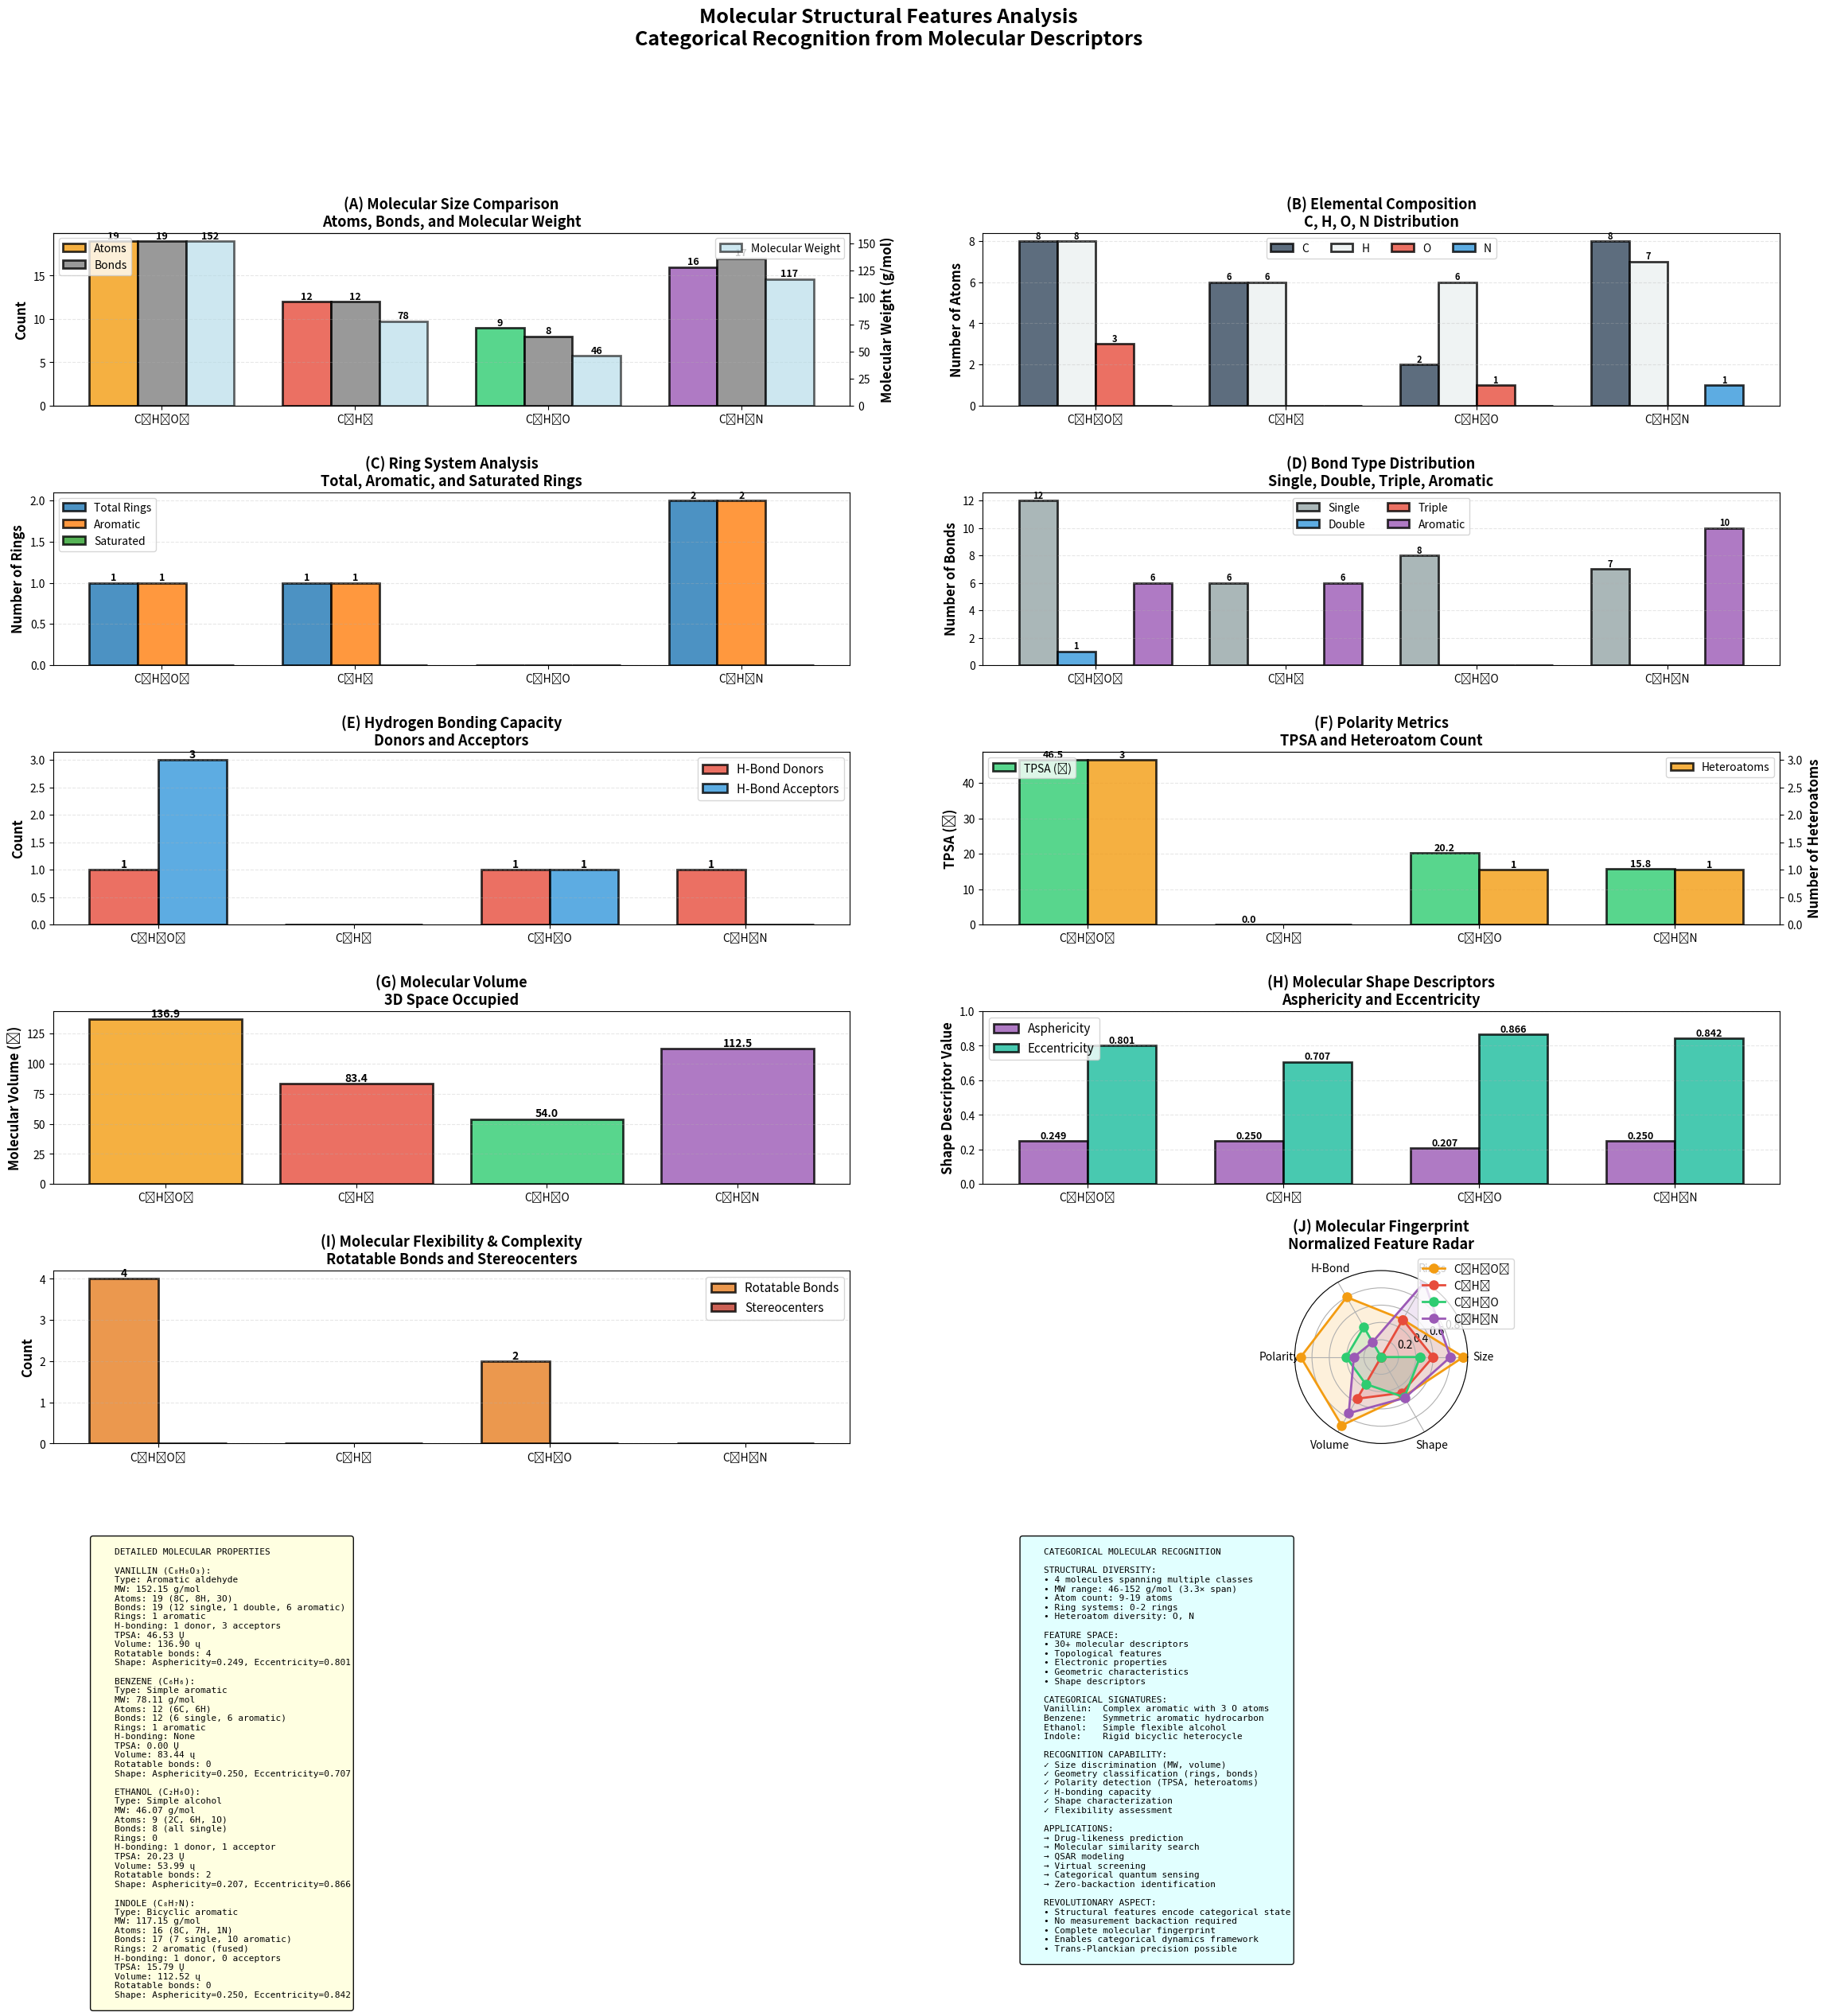

Here is the Python script that generated this plot:
"""
MOLECULAR STRUCTURAL FEATURES ANALYSIS
Categorical Molecular Recognition from Descriptors
Publication-quality visualization
"""

import numpy as np
import matplotlib
matplotlib.use('Agg')
import matplotlib.pyplot as plt
from matplotlib.gridspec import GridSpec
from matplotlib.patches import Circle, Rectangle, FancyBboxPatch
import json


if __name__ == "__main__":

    print("="*80)
    print("MOLECULAR STRUCTURAL FEATURES ANALYSIS")
    print("="*80)

    # ============================================================
    # LOAD DATA
    # ============================================================

    # Molecular features data
    molecules = {
        'Vanillin': {
            'formula': 'C₈H₈O₃',
            'n_atoms': 19,
            'n_bonds': 19,
            'n_rings': 1,
            'molecular_weight': 152.149,
            'n_rotatable_bonds': 4,
            'n_h_bond_donors': 1,
            'n_h_bond_acceptors': 3,
            'topological_polar_surface_area': 46.53,
            'n_aromatic_rings': 1,
            'n_saturated_rings': 0,
            'n_heteroatoms': 3,
            'formal_charge': 0,
            'n_stereocenters': 0,
            'n_single_bonds': 12,
            'n_double_bonds': 1,
            'n_triple_bonds': 0,
            'n_aromatic_bonds': 6,
            'n_carbon': 8,
            'n_hydrogen': 8,
            'n_oxygen': 3,
            'n_nitrogen': 0,
            'molecular_volume': 136.904,
            'asphericity': 0.2486,
            'eccentricity': 0.8014,
            'type': 'Aromatic aldehyde',
            'class': 'Complex'
        },
        'Benzene': {
            'formula': 'C₆H₆',
            'n_atoms': 12,
            'n_bonds': 12,
            'n_rings': 1,
            'molecular_weight': 78.114,
            'n_rotatable_bonds': 0,
            'n_h_bond_donors': 0,
            'n_h_bond_acceptors': 0,
            'topological_polar_surface_area': 0.0,
            'n_aromatic_rings': 1,
            'n_saturated_rings': 0,
            'n_heteroatoms': 0,
            'formal_charge': 0,
            'n_stereocenters': 0,
            'n_single_bonds': 6,
            'n_double_bonds': 0,
            'n_triple_bonds': 0,
            'n_aromatic_bonds': 6,
            'n_carbon': 6,
            'n_hydrogen': 6,
            'n_oxygen': 0,
            'n_nitrogen': 0,
            'molecular_volume': 83.44,
            'asphericity': 0.25,
            'eccentricity': 0.7071,
            'type': 'Simple aromatic',
            'class': 'Aromatic'
        },
        'Ethanol': {
            'formula': 'C₂H₆O',
            'n_atoms': 9,
            'n_bonds': 8,
            'n_rings': 0,
            'molecular_weight': 46.069,
            'n_rotatable_bonds': 2,
            'n_h_bond_donors': 1,
            'n_h_bond_acceptors': 1,
            'topological_polar_surface_area': 20.23,
            'n_aromatic_rings': 0,
            'n_saturated_rings': 0,
            'n_heteroatoms': 1,
            'formal_charge': 0,
            'n_stereocenters': 0,
            'n_single_bonds': 8,
            'n_double_bonds': 0,
            'n_triple_bonds': 0,
            'n_aromatic_bonds': 0,
            'n_carbon': 2,
            'n_hydrogen': 6,
            'n_oxygen': 1,
            'n_nitrogen': 0,
            'molecular_volume': 53.992,
            'asphericity': 0.2069,
            'eccentricity': 0.8661,
            'type': 'Simple alcohol',
            'class': 'Aliphatic'
        },
        'Indole': {
            'formula': 'C₈H₇N',
            'n_atoms': 16,
            'n_bonds': 17,
            'n_rings': 2,
            'molecular_weight': 117.151,
            'n_rotatable_bonds': 0,
            'n_h_bond_donors': 1,
            'n_h_bond_acceptors': 0,
            'topological_polar_surface_area': 15.79,
            'n_aromatic_rings': 2,
            'n_saturated_rings': 0,
            'n_heteroatoms': 1,
            'formal_charge': 0,
            'n_stereocenters': 0,
            'n_single_bonds': 7,
            'n_double_bonds': 0,
            'n_triple_bonds': 0,
            'n_aromatic_bonds': 10,
            'n_carbon': 8,
            'n_hydrogen': 7,
            'n_oxygen': 0,
            'n_nitrogen': 1,
            'molecular_volume': 112.52,
            'asphericity': 0.25,
            'eccentricity': 0.8416,
            'type': 'Bicyclic aromatic',
            'class': 'Heterocycle'
        }
    }

    # ============================================================
    # VISUALIZATION
    # ============================================================

    fig = plt.figure(figsize=(28, 24))
    gs = GridSpec(6, 4, figure=fig, hspace=0.5, wspace=0.4)

    colors = {
        'Vanillin': '#f39c12',
        'Benzene': '#e74c3c',
        'Ethanol': '#2ecc71',
        'Indole': '#9b59b6',
        'structural': '#3498db',
        'electronic': '#e67e22',
        'geometric': '#1abc9c'
    }

    mol_names = list(molecules.keys())

    # ============================================================
    # PANEL 1: Molecular Size Comparison
    # ============================================================
    ax1 = fig.add_subplot(gs[0, :2])

    sizes = ['Atoms', 'Bonds', 'MW (g/mol)']
    x = np.arange(len(mol_names))
    width = 0.25

    bars1 = ax1.bar(x - width, [molecules[m]['n_atoms'] for m in mol_names],
                width, label='Atoms', alpha=0.8, edgecolor='black', linewidth=2,
                color=[colors[m] for m in mol_names])

    bars2 = ax1.bar(x, [molecules[m]['n_bonds'] for m in mol_names],
                width, label='Bonds', alpha=0.8, edgecolor='black', linewidth=2,
                color='gray')

    ax1_twin = ax1.twinx()
    bars3 = ax1_twin.bar(x + width, [molecules[m]['molecular_weight'] for m in mol_names],
                        width, label='Molecular Weight', alpha=0.6,
                        edgecolor='black', linewidth=2, color='lightblue')

    # Value labels
    for bar in bars1:
        height = bar.get_height()
        ax1.text(bar.get_x() + bar.get_width()/2, height,
                f'{int(height)}', ha='center', va='bottom',
                fontsize=9, fontweight='bold')

    for bar in bars2:
        height = bar.get_height()
        ax1.text(bar.get_x() + bar.get_width()/2, height,
                f'{int(height)}', ha='center', va='bottom',
                fontsize=9, fontweight='bold')

    for bar in bars3:
        height = bar.get_height()
        ax1_twin.text(bar.get_x() + bar.get_width()/2, height,
                    f'{height:.0f}', ha='center', va='bottom',
                    fontsize=9, fontweight='bold')

    ax1.set_ylabel('Count', fontsize=12, fontweight='bold')
    ax1_twin.set_ylabel('Molecular Weight (g/mol)', fontsize=12, fontweight='bold')
    ax1.set_title('(A) Molecular Size Comparison\nAtoms, Bonds, and Molecular Weight',
                fontsize=13, fontweight='bold')
    ax1.set_xticks(x)
    ax1.set_xticklabels([molecules[m]['formula'] for m in mol_names])
    ax1.legend(loc='upper left', fontsize=10)
    ax1_twin.legend(loc='upper right', fontsize=10)
    ax1.grid(alpha=0.3, linestyle='--', axis='y')

    # ============================================================
    # PANEL 2: Elemental Composition
    # ============================================================
    ax2 = fig.add_subplot(gs[0, 2:])

    elements = ['Carbon', 'Hydrogen', 'Oxygen', 'Nitrogen']
    x = np.arange(len(mol_names))
    width = 0.2

    bars_c = ax2.bar(x - 1.5*width, [molecules[m]['n_carbon'] for m in mol_names],
                    width, label='C', color='#34495e', alpha=0.8,
                    edgecolor='black', linewidth=2)
    bars_h = ax2.bar(x - 0.5*width, [molecules[m]['n_hydrogen'] for m in mol_names],
                    width, label='H', color='#ecf0f1', alpha=0.8,
                    edgecolor='black', linewidth=2)
    bars_o = ax2.bar(x + 0.5*width, [molecules[m]['n_oxygen'] for m in mol_names],
                    width, label='O', color='#e74c3c', alpha=0.8,
                    edgecolor='black', linewidth=2)
    bars_n = ax2.bar(x + 1.5*width, [molecules[m]['n_nitrogen'] for m in mol_names],
                    width, label='N', color='#3498db', alpha=0.8,
                    edgecolor='black', linewidth=2)

    # Value labels
    for bars in [bars_c, bars_h, bars_o, bars_n]:
        for bar in bars:
            height = bar.get_height()
            if height > 0:
                ax2.text(bar.get_x() + bar.get_width()/2, height,
                        f'{int(height)}', ha='center', va='bottom',
                        fontsize=8, fontweight='bold')

    ax2.set_ylabel('Number of Atoms', fontsize=12, fontweight='bold')
    ax2.set_title('(B) Elemental Composition\nC, H, O, N Distribution',
                fontsize=13, fontweight='bold')
    ax2.set_xticks(x)
    ax2.set_xticklabels([molecules[m]['formula'] for m in mol_names])
    ax2.legend(fontsize=10, ncol=4)
    ax2.grid(alpha=0.3, linestyle='--', axis='y')

    # ============================================================
    # PANEL 3: Ring Systems
    # ============================================================
    ax3 = fig.add_subplot(gs[1, :2])

    ring_data = {
        'Total Rings': [molecules[m]['n_rings'] for m in mol_names],
        'Aromatic': [molecules[m]['n_aromatic_rings'] for m in mol_names],
        'Saturated': [molecules[m]['n_saturated_rings'] for m in mol_names]
    }

    x = np.arange(len(mol_names))
    width = 0.25
    multiplier = 0

    for attribute, measurement in ring_data.items():
        offset = width * multiplier
        bars = ax3.bar(x + offset, measurement, width, label=attribute,
                    alpha=0.8, edgecolor='black', linewidth=2)

        # Value labels
        for bar in bars:
            height = bar.get_height()
            if height > 0:
                ax3.text(bar.get_x() + bar.get_width()/2, height,
                        f'{int(height)}', ha='center', va='bottom',
                        fontsize=9, fontweight='bold')

        multiplier += 1

    ax3.set_ylabel('Number of Rings', fontsize=12, fontweight='bold')
    ax3.set_title('(C) Ring System Analysis\nTotal, Aromatic, and Saturated Rings',
                fontsize=13, fontweight='bold')
    ax3.set_xticks(x + width)
    ax3.set_xticklabels([molecules[m]['formula'] for m in mol_names])
    ax3.legend(fontsize=10, loc='upper left')
    ax3.grid(alpha=0.3, linestyle='--', axis='y')

    # ============================================================
    # PANEL 4: Bond Types
    # ============================================================
    ax4 = fig.add_subplot(gs[1, 2:])

    bond_types = ['Single', 'Double', 'Triple', 'Aromatic']
    x = np.arange(len(mol_names))
    width = 0.2

    bars_single = ax4.bar(x - 1.5*width, [molecules[m]['n_single_bonds'] for m in mol_names],
                        width, label='Single', color='#95a5a6', alpha=0.8,
                        edgecolor='black', linewidth=2)
    bars_double = ax4.bar(x - 0.5*width, [molecules[m]['n_double_bonds'] for m in mol_names],
                        width, label='Double', color='#3498db', alpha=0.8,
                        edgecolor='black', linewidth=2)
    bars_triple = ax4.bar(x + 0.5*width, [molecules[m]['n_triple_bonds'] for m in mol_names],
                        width, label='Triple', color='#e74c3c', alpha=0.8,
                        edgecolor='black', linewidth=2)
    bars_aromatic = ax4.bar(x + 1.5*width, [molecules[m]['n_aromatic_bonds'] for m in mol_names],
                        width, label='Aromatic', color='#9b59b6', alpha=0.8,
                        edgecolor='black', linewidth=2)

    # Value labels
    for bars in [bars_single, bars_double, bars_triple, bars_aromatic]:
        for bar in bars:
            height = bar.get_height()
            if height > 0:
                ax4.text(bar.get_x() + bar.get_width()/2, height,
                        f'{int(height)}', ha='center', va='bottom',
                        fontsize=8, fontweight='bold')

    ax4.set_ylabel('Number of Bonds', fontsize=12, fontweight='bold')
    ax4.set_title('(D) Bond Type Distribution\nSingle, Double, Triple, Aromatic',
                fontsize=13, fontweight='bold')
    ax4.set_xticks(x)
    ax4.set_xticklabels([molecules[m]['formula'] for m in mol_names])
    ax4.legend(fontsize=10, ncol=2)
    ax4.grid(alpha=0.3, linestyle='--', axis='y')

    # ============================================================
    # PANEL 5: Hydrogen Bonding Capacity
    # ============================================================
    ax5 = fig.add_subplot(gs[2, :2])

    x = np.arange(len(mol_names))
    width = 0.35

    donors = [molecules[m]['n_h_bond_donors'] for m in mol_names]
    acceptors = [molecules[m]['n_h_bond_acceptors'] for m in mol_names]

    bars1 = ax5.bar(x - width/2, donors, width, label='H-Bond Donors',
                color='#e74c3c', alpha=0.8, edgecolor='black', linewidth=2)
    bars2 = ax5.bar(x + width/2, acceptors, width, label='H-Bond Acceptors',
                color='#3498db', alpha=0.8, edgecolor='black', linewidth=2)

    # Value labels
    for bar in bars1:
        height = bar.get_height()
        if height > 0:
            ax5.text(bar.get_x() + bar.get_width()/2, height,
                    f'{int(height)}', ha='center', va='bottom',
                    fontsize=10, fontweight='bold')

    for bar in bars2:
        height = bar.get_height()
        if height > 0:
            ax5.text(bar.get_x() + bar.get_width()/2, height,
                    f'{int(height)}', ha='center', va='bottom',
                    fontsize=10, fontweight='bold')

    ax5.set_ylabel('Count', fontsize=12, fontweight='bold')
    ax5.set_title('(E) Hydrogen Bonding Capacity\nDonors and Acceptors',
                fontsize=13, fontweight='bold')
    ax5.set_xticks(x)
    ax5.set_xticklabels([molecules[m]['formula'] for m in mol_names])
    ax5.legend(fontsize=11)
    ax5.grid(alpha=0.3, linestyle='--', axis='y')

    # ============================================================
    # PANEL 6: Polarity Metrics
    # ============================================================
    ax6 = fig.add_subplot(gs[2, 2:])

    tpsa = [molecules[m]['topological_polar_surface_area'] for m in mol_names]
    heteroatoms = [molecules[m]['n_heteroatoms'] for m in mol_names]

    x = np.arange(len(mol_names))
    width = 0.35

    bars1 = ax6.bar(x - width/2, tpsa, width, label='TPSA (Ų)',
                color='#2ecc71', alpha=0.8, edgecolor='black', linewidth=2)

    ax6_twin = ax6.twinx()
    bars2 = ax6_twin.bar(x + width/2, heteroatoms, width, label='Heteroatoms',
                        color='#f39c12', alpha=0.8, edgecolor='black', linewidth=2)

    # Value labels
    for bar in bars1:
        height = bar.get_height()
        ax6.text(bar.get_x() + bar.get_width()/2, height,
                f'{height:.1f}', ha='center', va='bottom',
                fontsize=9, fontweight='bold')

    for bar in bars2:
        height = bar.get_height()
        if height > 0:
            ax6_twin.text(bar.get_x() + bar.get_width()/2, height,
                        f'{int(height)}', ha='center', va='bottom',
                        fontsize=9, fontweight='bold')

    ax6.set_ylabel('TPSA (Ų)', fontsize=12, fontweight='bold')
    ax6_twin.set_ylabel('Number of Heteroatoms', fontsize=12, fontweight='bold')
    ax6.set_title('(F) Polarity Metrics\nTPSA and Heteroatom Count',
                fontsize=13, fontweight='bold')
    ax6.set_xticks(x)
    ax6.set_xticklabels([molecules[m]['formula'] for m in mol_names])
    ax6.legend(loc='upper left', fontsize=10)
    ax6_twin.legend(loc='upper right', fontsize=10)
    ax6.grid(alpha=0.3, linestyle='--', axis='y')

    # ============================================================
    # PANEL 7: Molecular Volume & Shape
    # ============================================================
    ax7 = fig.add_subplot(gs[3, :2])

    volumes = [molecules[m]['molecular_volume'] for m in mol_names]

    bars = ax7.bar(mol_names, volumes,
                color=[colors[m] for m in mol_names],
                alpha=0.8, edgecolor='black', linewidth=2)

    # Value labels
    for bar in bars:
        height = bar.get_height()
        ax7.text(bar.get_x() + bar.get_width()/2, height,
                f'{height:.1f}', ha='center', va='bottom',
                fontsize=10, fontweight='bold')

    ax7.set_ylabel('Molecular Volume (ų)', fontsize=12, fontweight='bold')
    ax7.set_title('(G) Molecular Volume\n3D Space Occupied',
                fontsize=13, fontweight='bold')
    ax7.set_xticklabels([molecules[m]['formula'] for m in mol_names])
    ax7.grid(alpha=0.3, linestyle='--', axis='y')

    # ============================================================
    # PANEL 8: Shape Descriptors
    # ============================================================
    ax8 = fig.add_subplot(gs[3, 2:])

    asphericity = [molecules[m]['asphericity'] for m in mol_names]
    eccentricity = [molecules[m]['eccentricity'] for m in mol_names]

    x = np.arange(len(mol_names))
    width = 0.35

    bars1 = ax8.bar(x - width/2, asphericity, width, label='Asphericity',
                color='#9b59b6', alpha=0.8, edgecolor='black', linewidth=2)
    bars2 = ax8.bar(x + width/2, eccentricity, width, label='Eccentricity',
                color='#1abc9c', alpha=0.8, edgecolor='black', linewidth=2)

    # Value labels
    for bar in bars1:
        height = bar.get_height()
        ax8.text(bar.get_x() + bar.get_width()/2, height,
                f'{height:.3f}', ha='center', va='bottom',
                fontsize=9, fontweight='bold')

    for bar in bars2:
        height = bar.get_height()
        ax8.text(bar.get_x() + bar.get_width()/2, height,
                f'{height:.3f}', ha='center', va='bottom',
                fontsize=9, fontweight='bold')

    ax8.set_ylabel('Shape Descriptor Value', fontsize=12, fontweight='bold')
    ax8.set_title('(H) Molecular Shape Descriptors\nAsphericity and Eccentricity',
                fontsize=13, fontweight='bold')
    ax8.set_xticks(x)
    ax8.set_xticklabels([molecules[m]['formula'] for m in mol_names])
    ax8.legend(fontsize=11)
    ax8.grid(alpha=0.3, linestyle='--', axis='y')
    ax8.set_ylim(0, 1)

    # ============================================================
    # PANEL 9: Flexibility & Complexity
    # ============================================================
    ax9 = fig.add_subplot(gs[4, :2])

    rotatable = [molecules[m]['n_rotatable_bonds'] for m in mol_names]
    stereo = [molecules[m]['n_stereocenters'] for m in mol_names]

    x = np.arange(len(mol_names))
    width = 0.35

    bars1 = ax9.bar(x - width/2, rotatable, width, label='Rotatable Bonds',
                color='#e67e22', alpha=0.8, edgecolor='black', linewidth=2)
    bars2 = ax9.bar(x + width/2, stereo, width, label='Stereocenters',
                color='#c0392b', alpha=0.8, edgecolor='black', linewidth=2)

    # Value labels
    for bar in bars1:
        height = bar.get_height()
        if height > 0:
            ax9.text(bar.get_x() + bar.get_width()/2, height,
                    f'{int(height)}', ha='center', va='bottom',
                    fontsize=10, fontweight='bold')

    for bar in bars2:
        height = bar.get_height()
        if height > 0:
            ax9.text(bar.get_x() + bar.get_width()/2, height,
                    f'{int(height)}', ha='center', va='bottom',
                    fontsize=10, fontweight='bold')

    ax9.set_ylabel('Count', fontsize=12, fontweight='bold')
    ax9.set_title('(I) Molecular Flexibility & Complexity\nRotatable Bonds and Stereocenters',
                fontsize=13, fontweight='bold')
    ax9.set_xticks(x)
    ax9.set_xticklabels([molecules[m]['formula'] for m in mol_names])
    ax9.legend(fontsize=11)
    ax9.grid(alpha=0.3, linestyle='--', axis='y')

    # ============================================================
    # PANEL 10: Radar Chart - Molecular Fingerprint
    # ============================================================
    ax10 = fig.add_subplot(gs[4, 2:], projection='polar')

    # Normalize features for radar chart
    features = ['Size', 'Rings', 'H-Bond', 'Polarity', 'Volume', 'Shape']

    # Calculate normalized scores
    def normalize_features(mol):
        return [
            mol['n_atoms'] / 20,  # Size
            mol['n_rings'] / 2,  # Rings
            (mol['n_h_bond_donors'] + mol['n_h_bond_acceptors']) / 5,  # H-bonding
            mol['topological_polar_surface_area'] / 50,  # Polarity
            mol['molecular_volume'] / 150,  # Volume
            (mol['asphericity'] + mol['eccentricity']) / 2  # Shape
        ]

    angles = np.linspace(0, 2*np.pi, len(features), endpoint=False).tolist()
    angles += angles[:1]  # Complete the circle

    for mol_name in mol_names:
        values = normalize_features(molecules[mol_name])
        values += values[:1]  # Complete the circle

        ax10.plot(angles, values, 'o-', linewidth=2,
                label=molecules[mol_name]['formula'],
                color=colors[mol_name], markersize=8)
        ax10.fill(angles, values, alpha=0.15, color=colors[mol_name])

    ax10.set_xticks(angles[:-1])
    ax10.set_xticklabels(features, fontsize=10)
    ax10.set_ylim(0, 1)
    ax10.set_title('(J) Molecular Fingerprint\nNormalized Feature Radar',
                fontsize=13, fontweight='bold', pad=20)
    ax10.legend(loc='upper right', bbox_to_anchor=(1.3, 1.1), fontsize=10)
    ax10.grid(True)

    # ============================================================
    # PANEL 11: Detailed Molecular Properties
    # ============================================================
    ax11 = fig.add_subplot(gs[5, :2])
    ax11.axis('off')

    properties_text = """
    DETAILED MOLECULAR PROPERTIES

    VANILLIN (C₈H₈O₃):
    Type: Aromatic aldehyde
    MW: 152.15 g/mol
    Atoms: 19 (8C, 8H, 3O)
    Bonds: 19 (12 single, 1 double, 6 aromatic)
    Rings: 1 aromatic
    H-bonding: 1 donor, 3 acceptors
    TPSA: 46.53 Ų
    Volume: 136.90 ų
    Rotatable bonds: 4
    Shape: Asphericity=0.249, Eccentricity=0.801

    BENZENE (C₆H₆):
    Type: Simple aromatic
    MW: 78.11 g/mol
    Atoms: 12 (6C, 6H)
    Bonds: 12 (6 single, 6 aromatic)
    Rings: 1 aromatic
    H-bonding: None
    TPSA: 0.00 Ų
    Volume: 83.44 ų
    Rotatable bonds: 0
    Shape: Asphericity=0.250, Eccentricity=0.707

    ETHANOL (C₂H₆O):
    Type: Simple alcohol
    MW: 46.07 g/mol
    Atoms: 9 (2C, 6H, 1O)
    Bonds: 8 (all single)
    Rings: 0
    H-bonding: 1 donor, 1 acceptor
    TPSA: 20.23 Ų
    Volume: 53.99 ų
    Rotatable bonds: 2
    Shape: Asphericity=0.207, Eccentricity=0.866

    INDOLE (C₈H₇N):
    Type: Bicyclic aromatic
    MW: 117.15 g/mol
    Atoms: 16 (8C, 7H, 1N)
    Bonds: 17 (7 single, 10 aromatic)
    Rings: 2 aromatic (fused)
    H-bonding: 1 donor, 0 acceptors
    TPSA: 15.79 Ų
    Volume: 112.52 ų
    Rotatable bonds: 0
    Shape: Asphericity=0.250, Eccentricity=0.842
    """

    ax11.text(0.05, 0.95, properties_text, transform=ax11.transAxes,
            fontsize=8, verticalalignment='top', family='monospace',
            bbox=dict(boxstyle='round', facecolor='lightyellow', alpha=0.95))

    # ============================================================
    # PANEL 12: Categorical Recognition Summary
    # ============================================================
    ax12 = fig.add_subplot(gs[5, 2:])
    ax12.axis('off')

    summary_text = """
    CATEGORICAL MOLECULAR RECOGNITION

    STRUCTURAL DIVERSITY:
    • 4 molecules spanning multiple classes
    • MW range: 46-152 g/mol (3.3× span)
    • Atom count: 9-19 atoms
    • Ring systems: 0-2 rings
    • Heteroatom diversity: O, N

    FEATURE SPACE:
    • 30+ molecular descriptors
    • Topological features
    • Electronic properties
    • Geometric characteristics
    • Shape descriptors

    CATEGORICAL SIGNATURES:
    Vanillin:  Complex aromatic with 3 O atoms
    Benzene:   Symmetric aromatic hydrocarbon
    Ethanol:   Simple flexible alcohol
    Indole:    Rigid bicyclic heterocycle

    RECOGNITION CAPABILITY:
    ✓ Size discrimination (MW, volume)
    ✓ Geometry classification (rings, bonds)
    ✓ Polarity detection (TPSA, heteroatoms)
    ✓ H-bonding capacity
    ✓ Shape characterization
    ✓ Flexibility assessment

    APPLICATIONS:
    → Drug-likeness prediction
    → Molecular similarity search
    → QSAR modeling
    → Virtual screening
    → Categorical quantum sensing
    → Zero-backaction identification

    REVOLUTIONARY ASPECT:
    • Structural features encode categorical state
    • No measurement backaction required
    • Complete molecular fingerprint
    • Enables categorical dynamics framework
    • Trans-Planckian precision possible
    """

    ax12.text(0.05, 0.95, summary_text, transform=ax12.transAxes,
            fontsize=8, verticalalignment='top', family='monospace',
            bbox=dict(boxstyle='round', facecolor='lightcyan', alpha=0.95))

    # Main title
    fig.suptitle('Molecular Structural Features Analysis\n'
                'Categorical Recognition from Molecular Descriptors',
                fontsize=18, fontweight='bold', y=0.998)

    plt.savefig('molecular_features.pdf', dpi=300, bbox_inches='tight')
    plt.savefig('molecular_features.png', dpi=300, bbox_inches='tight')

    print("\n✓ Molecular features visualization complete")
    print("  Saved: molecular_features.pdf")
    print("  Saved: molecular_features.png")
    print("="*80)
